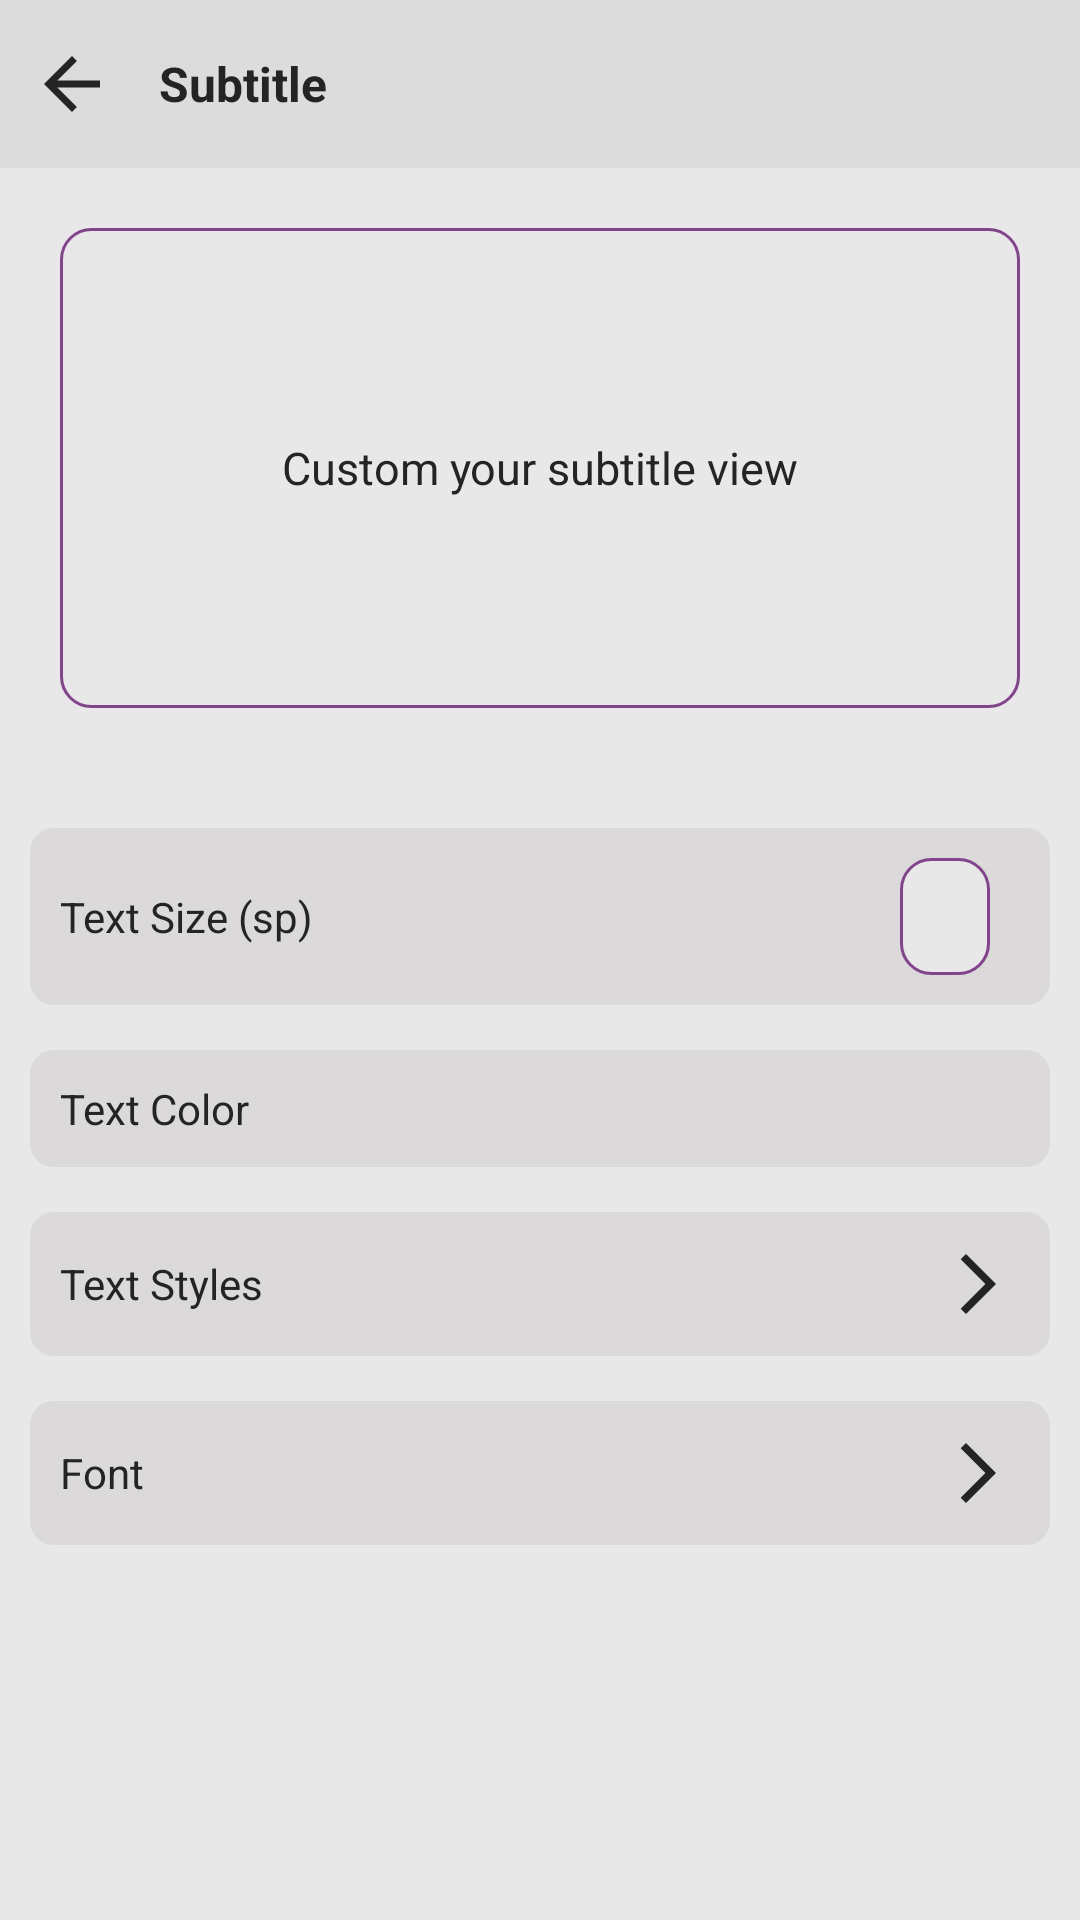

Layout XML and referenced resources for this Android screen:
<!-- AndroidManifest.xml: application theme Theme.VideoVibe -->
<!-- res/layout/activity_subtitle_settings.xml -->
<?xml version="1.0" encoding="utf-8"?>
<layout xmlns:android="http://schemas.android.com/apk/res/android"
    xmlns:app="http://schemas.android.com/apk/res-auto"
    xmlns:tools="http://schemas.android.com/tools">

    <data>

        <variable
            name="textSize"
            type="String" />

        <variable
            name="textStyle"
            type="String" />

        <variable
            name="textFont"
            type="String" />
    </data>

    <androidx.appcompat.widget.LinearLayoutCompat
        android:layout_width="match_parent"
        android:layout_height="match_parent"
        android:background="?colorPrimary"
        android:orientation="vertical"
        tools:context=".Views.settings.SubtitleSettingsActivity">

        <RelativeLayout
            android:layout_width="match_parent"
            android:layout_height="56dp"
            android:background="@color/actionBarColor"
            android:paddingStart="10dp"
            android:paddingEnd="10dp">

            <androidx.appcompat.widget.AppCompatImageView
                android:id="@+id/backActivity"
                android:layout_width="@dimen/iconSize"
                android:layout_height="@dimen/iconSize"
                android:layout_centerVertical="true"
                android:foreground="?selectableItemBackgroundBorderless"
                android:src="@drawable/icon_back" />

            <androidx.appcompat.widget.AppCompatTextView
                android:layout_width="wrap_content"
                android:layout_height="wrap_content"
                android:layout_centerVertical="true"
                android:layout_marginStart="15dp"
                android:layout_toEndOf="@id/backActivity"
                android:text="@string/subtitle"
                android:textSize="16sp"
                android:textStyle="bold" />

        </RelativeLayout>

        <ScrollView
            android:layout_width="match_parent"
            android:layout_height="wrap_content"
            android:scrollbars="vertical">

            <androidx.appcompat.widget.LinearLayoutCompat
                android:layout_width="match_parent"
                android:layout_height="wrap_content"
                android:orientation="vertical"
                android:padding="@dimen/layoutPadding">

                <androidx.appcompat.widget.AppCompatTextView
                    android:id="@+id/subtitleDisplay"
                    android:layout_width="match_parent"
                    android:layout_height="wrap_content"
                    android:minHeight="160dp"
                    android:layout_gravity="center_horizontal"
                    android:layout_marginStart="10dp"
                    android:layout_marginTop="10dp"
                    android:layout_marginEnd="10dp"
                    android:background="@drawable/video_folder_item_shape"
                    android:gravity="center"
                    android:padding="20dp"
                    android:text="@string/subtitleTextDisplay"
                    android:textAlignment="gravity"
                    android:textSize="15sp" />

                <androidx.constraintlayout.widget.ConstraintLayout
                    android:layout_width="match_parent"
                    android:layout_height="wrap_content"
                    android:layout_gravity="center_horizontal"
                    android:layout_marginTop="40dp"
                    android:background="@drawable/custom_dialog_bg"
                    android:padding="10dp">

                    <androidx.appcompat.widget.AppCompatTextView
                        android:id="@+id/textSizeNumberPicker"
                        android:layout_width="wrap_content"
                        android:layout_height="wrap_content"
                        android:layout_marginEnd="10dp"
                        android:background="@drawable/video_folder_item_shape"
                        android:foreground="?selectableItemBackgroundBorderless"
                        android:maxLength="2"
                        android:maxLines="1"
                        android:paddingStart="15dp"
                        android:paddingTop="10dp"
                        android:paddingEnd="15dp"
                        android:paddingBottom="10dp"
                        android:soundEffectsEnabled="true"
                        android:text="@{textSize}"
                        android:textStyle="bold"
                        app:layout_constraintBottom_toBottomOf="parent"
                        app:layout_constraintEnd_toEndOf="parent"
                        app:layout_constraintTop_toTopOf="parent"
                        tools:text="15" />

                    <androidx.appcompat.widget.AppCompatTextView
                        android:layout_width="wrap_content"
                        android:layout_height="wrap_content"
                        android:text="@string/textSize"
                        app:layout_constraintBottom_toBottomOf="@id/textSizeNumberPicker"
                        app:layout_constraintStart_toStartOf="parent"
                        app:layout_constraintTop_toTopOf="@id/textSizeNumberPicker" />

                </androidx.constraintlayout.widget.ConstraintLayout>

                <androidx.constraintlayout.widget.ConstraintLayout
                    android:layout_width="match_parent"
                    android:layout_height="wrap_content"
                    android:layout_gravity="center_horizontal"
                    android:layout_marginTop="15dp"
                    android:background="@drawable/custom_dialog_bg"
                    android:padding="10dp">

                    <androidx.recyclerview.widget.RecyclerView
                        android:id="@+id/colorRecycler"
                        android:layout_width="wrap_content"
                        android:layout_height="wrap_content"
                        android:layout_marginEnd="10dp"
                        android:clipToPadding="true"
                        android:orientation="horizontal"
                        android:scrollbars="none"
                        app:layout_constraintBottom_toBottomOf="parent"
                        app:layout_constraintEnd_toEndOf="parent"
                        app:layout_constraintTop_toTopOf="parent"
                        tools:itemCount="4" />

                    <androidx.appcompat.widget.AppCompatTextView
                        android:layout_width="wrap_content"
                        android:layout_height="wrap_content"
                        android:text="@string/textColor"
                        app:layout_constraintBottom_toBottomOf="@id/colorRecycler"
                        app:layout_constraintStart_toStartOf="parent"
                        app:layout_constraintTop_toTopOf="@id/colorRecycler" />

                </androidx.constraintlayout.widget.ConstraintLayout>

                <RelativeLayout
                    android:id="@+id/textStyleLayout"
                    android:layout_width="match_parent"
                    android:layout_height="wrap_content"
                    android:layout_gravity="center_horizontal"
                    android:layout_marginTop="15dp"
                    android:background="@drawable/custom_dialog_bg"
                    android:foreground="?selectableItemBackgroundBorderless"
                    android:padding="10dp">

                    <androidx.appcompat.widget.AppCompatTextView
                        android:layout_width="wrap_content"
                        android:layout_height="wrap_content"
                        android:layout_alignParentStart="true"
                        android:layout_centerVertical="true"
                        android:gravity="center_vertical"
                        android:text="@string/textStyle"
                        android:textAlignment="gravity" />

                    <androidx.appcompat.widget.AppCompatTextView
                        android:layout_width="wrap_content"
                        android:layout_height="wrap_content"
                        android:layout_centerVertical="true"
                        android:layout_marginEnd="15dp"
                        android:layout_toStartOf="@id/textStyleIcon"
                        android:text='@{"( " + textStyle + " )"}'
                        android:textStyle="bold"
                        tools:ignore="RelativeOverlap" />

                    <androidx.appcompat.widget.AppCompatImageView
                        android:id="@+id/textStyleIcon"
                        android:layout_width="@dimen/iconSize"
                        android:layout_height="@dimen/iconSize"
                        android:layout_alignParentEnd="true"
                        android:layout_centerVertical="true"
                        android:padding="2dp"
                        android:src="@drawable/ic_forward" />

                </RelativeLayout>

                <RelativeLayout
                    android:id="@+id/textFontLayout"
                    android:layout_width="match_parent"
                    android:layout_height="wrap_content"
                    android:layout_gravity="center_horizontal"
                    android:layout_marginTop="15dp"
                    android:background="@drawable/custom_dialog_bg"
                    android:foreground="?selectableItemBackgroundBorderless"
                    android:padding="10dp">

                    <androidx.appcompat.widget.AppCompatTextView
                        android:layout_width="wrap_content"
                        android:layout_height="wrap_content"
                        android:layout_alignParentStart="true"
                        android:layout_centerVertical="true"
                        android:gravity="center_vertical"
                        android:text="@string/font"
                        android:textAlignment="gravity" />

                    <androidx.appcompat.widget.AppCompatTextView
                        android:layout_width="wrap_content"
                        android:layout_height="wrap_content"
                        android:layout_centerVertical="true"
                        android:layout_marginEnd="15dp"
                        android:layout_toStartOf="@id/textFontIcon"
                        android:text='@{"( " + textFont + " )"}'
                        android:textStyle="bold"
                        tools:ignore="RelativeOverlap" />

                    <androidx.appcompat.widget.AppCompatImageView
                        android:id="@+id/textFontIcon"
                        android:layout_width="@dimen/iconSize"
                        android:layout_height="@dimen/iconSize"
                        android:layout_alignParentEnd="true"
                        android:layout_centerVertical="true"
                        android:padding="2dp"
                        android:src="@drawable/ic_forward" />

                </RelativeLayout>


            </androidx.appcompat.widget.LinearLayoutCompat>

        </ScrollView>

    </androidx.appcompat.widget.LinearLayoutCompat>
</layout>
<!-- resources referenced by this layout -->
<resources>
  <color name="actionBarColor">#DCDCDC</color>
  <dimen name="iconSize">28dp</dimen>
  <dimen name="layoutPadding">10dp</dimen>
  <!-- drawable custom_dialog_bg (drawable) -->
  <?xml version="1.0" encoding="utf-8"?>
  <shape xmlns:android="http://schemas.android.com/apk/res/android"
      android:shape="rectangle">
  
      <solid android:color="@color/dialog_bg"/>
  
      <corners android:radius="8dp"/>
  
  </shape>
  <!-- drawable ic_forward (drawable) -->
  <vector xmlns:android="http://schemas.android.com/apk/res/android" android:autoMirrored="true" android:height="24dp" android:tint="?iconTint" android:viewportHeight="24" android:viewportWidth="24" android:width="24dp">
        
      <path android:fillColor="@android:color/white" android:pathData="M6.23,20.23l1.77,1.77l10,-10l-10,-10l-1.77,1.77l8.23,8.23z"/>
      
  </vector>
  <!-- drawable icon_back (drawable) -->
  <vector xmlns:android="http://schemas.android.com/apk/res/android" android:autoMirrored="true" android:height="24dp" android:tint="?iconTint" android:viewportHeight="24" android:viewportWidth="24" android:width="24dp">
        
      <path android:fillColor="@android:color/white" android:pathData="M20,11H7.83l5.59,-5.59L12,4l-8,8 8,8 1.41,-1.41L7.83,13H20v-2z"/>
      
  </vector>
  <!-- drawable video_folder_item_shape (drawable) -->
  <?xml version="1.0" encoding="utf-8"?>
  <shape xmlns:android="http://schemas.android.com/apk/res/android">
  
      <solid android:color="?colorPrimary"/>
      <stroke android:color="@color/button_color" android:width="1dp"/>
      <corners android:radius="@dimen/cornerRadius"/>
  
  </shape>
  <string name="font">Font</string>
  <string name="subtitle">Subtitle</string>
  <string name="subtitleTextDisplay">Custom your subtitle view</string>
  <string name="textColor">Text Color</string>
  <string name="textSize">Text Size (sp)</string>
  <string name="textStyle">Text Styles</string>
  <style name="Theme.VideoVibe" parent="Base.Theme.VideoVibe" />
  <color name="dialog_bg">#DBD9D9</color>
  <color name="button_color">#82458C</color>
  <dimen name="cornerRadius">10dp</dimen>
  <style name="Base.Theme.VideoVibe" parent="Theme.Material3.DayNight.NoActionBar">
  
          <item name="colorPrimary">@color/baseColorLightMode</item>
          <item name="android:textColor">@color/black</item>
          <item name="android:textSize">@dimen/normalTextSize</item>
          <item name="android:layoutDirection">ltr</item>
          <item name="iconTint">@color/black</item>
          <item name="hintTextColor">#838282</item>
          <item name="android:statusBarColor">@color/actionBarColor</item>
          <item name="android:navigationBarColor">@color/actionBarColor</item>
          <item name="android:windowLightStatusBar">true</item>
      </style>
  <color name="baseColorLightMode">#E9E8E8</color>
  <color name="black">#242424</color>
  <dimen name="normalTextSize">14sp</dimen>
</resources>
